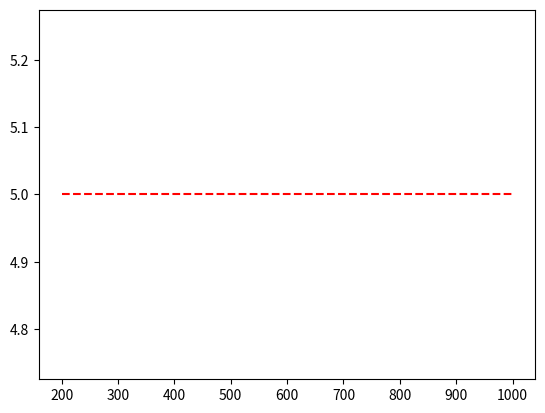

Reproduce this figure in Python.
import matplotlib.pyplot as plt
estimates=[1000,200,240,700,529,379,282,900,500]
y=[]
for i in range(len(estimates)):
    y.append(5)
estimates.sort()
tv=int(0.1*(len(estimates)))
estimates=estimates[tv:]
estimates=estimates[:len(estimates)-tv]
plt.plot(estimates,y,'r--')